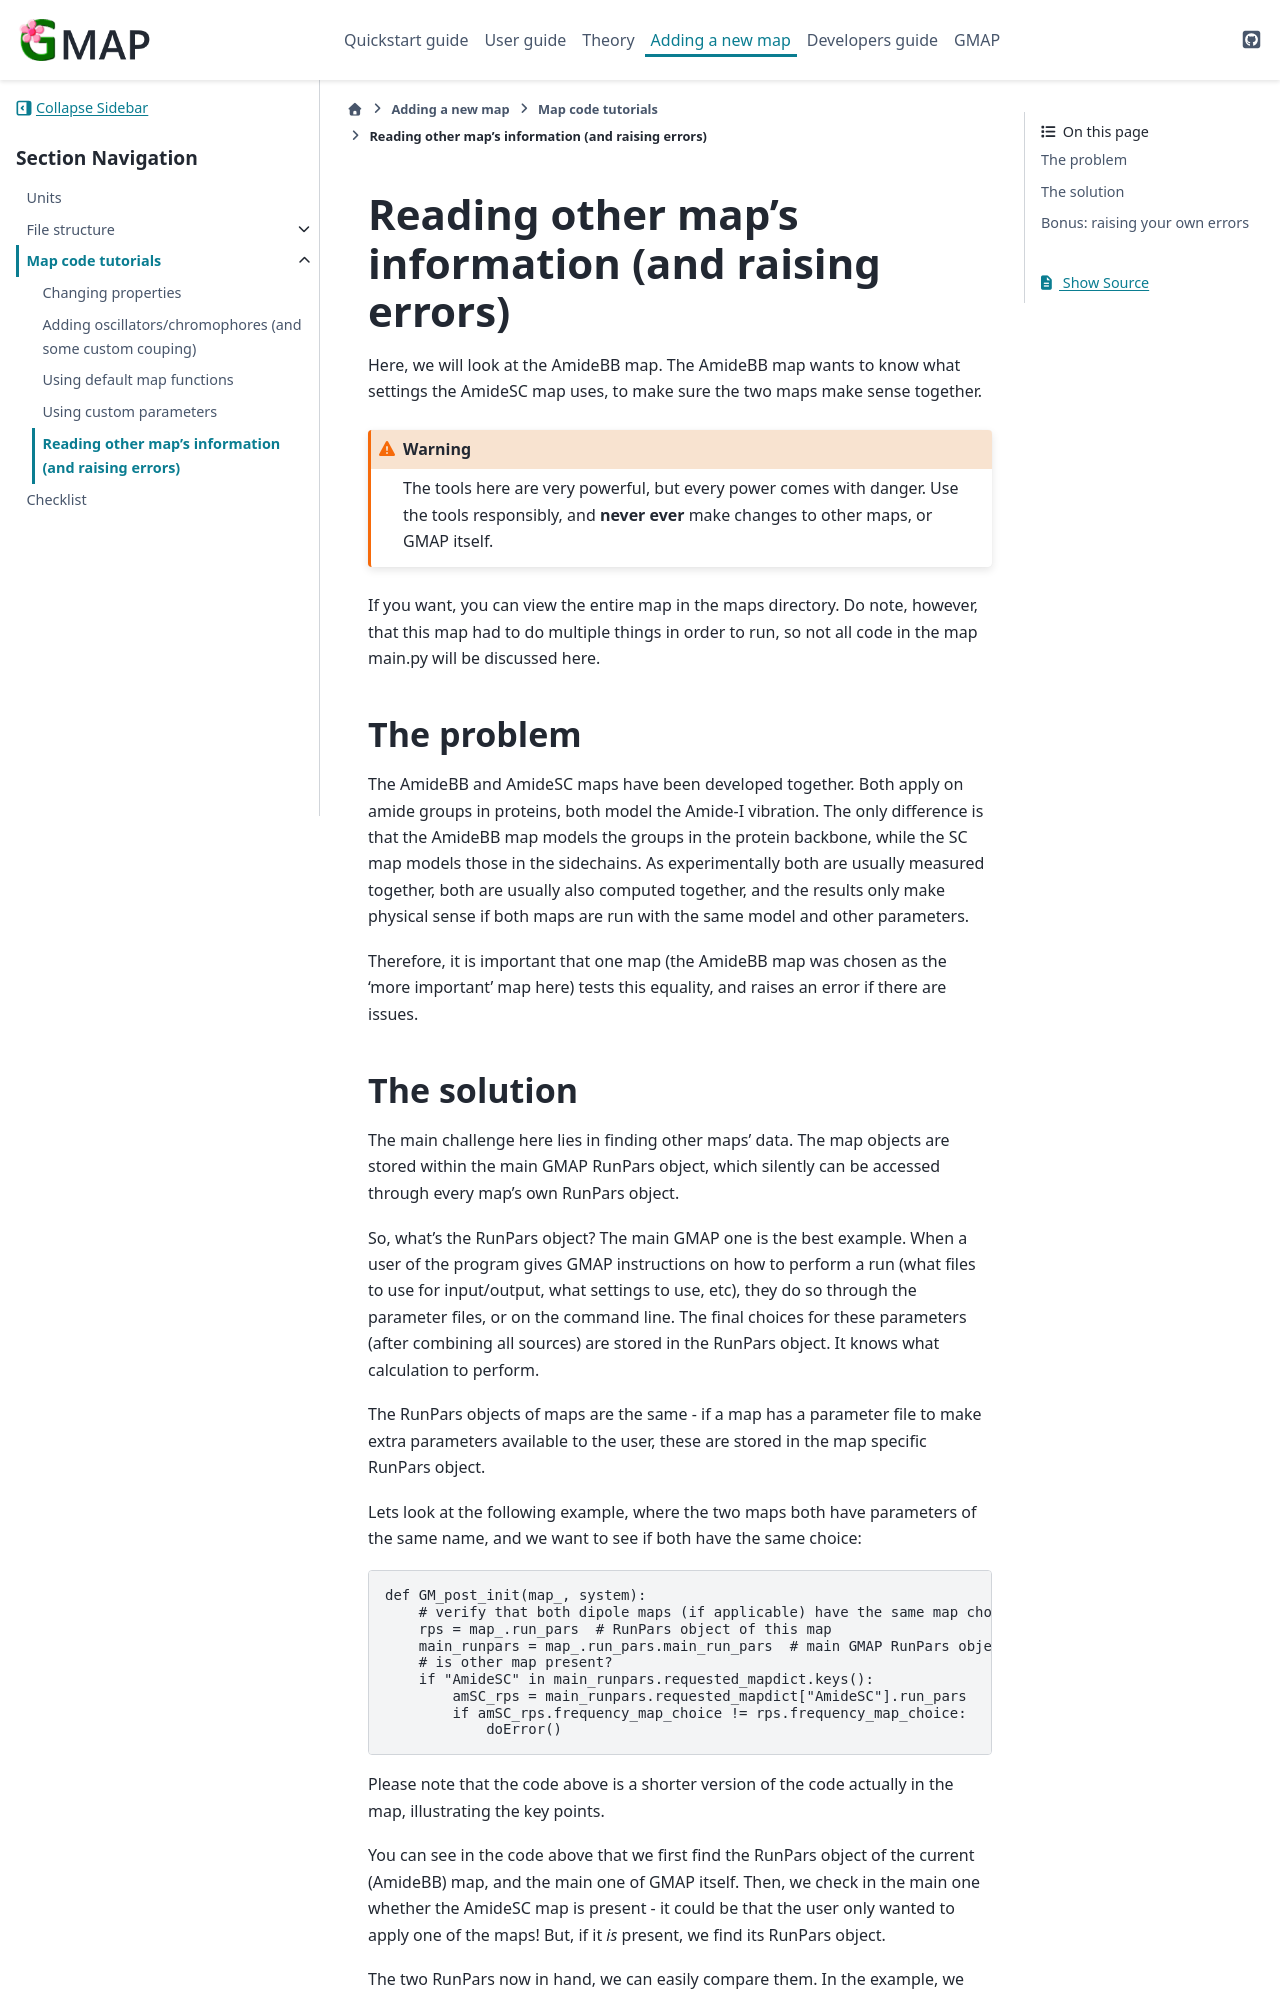

repository: Kimvana/GMAP · page: Adding_a_new_map/Tutorials/readOMinfo.html · generator: sphinx


###############################################################################
Reading other map's information (and raising errors)
###############################################################################

Here, we will look at the AmideBB map. The AmideBB map wants to know what settings the AmideSC map uses, to make sure the two maps make sense together.

.. warning::
    The tools here are very powerful, but every power comes with danger. Use the tools responsibly, and **never ever** make changes to other maps, or GMAP itself.

If you want, you can view the entire map in the maps directory. Do note, however, that this map had to do multiple things in order to run, so not all code in the map main.py will be discussed here.



****************************************
The problem
****************************************

The AmideBB and AmideSC maps have been developed together. Both apply on amide groups in proteins, both model the Amide-I vibration. The only difference is that the AmideBB map models the groups in the protein backbone, while the SC map models those in the sidechains. As experimentally both are usually measured together, both are usually also computed together, and the results only make physical sense if both maps are run with the same model and other parameters.

Therefore, it is important that one map (the AmideBB map was chosen as the 'more important' map here) tests this equality, and raises an error if there are issues.



****************************************
The solution
****************************************

The main challenge here lies in finding other maps' data. The map objects are stored within the main GMAP RunPars object, which silently can be accessed through every map's own RunPars object.

So, what's the RunPars object? The main GMAP one is the best example. When a user of the program gives GMAP instructions on how to perform a run (what files to use for input/output, what settings to use, etc), they do so through the parameter files, or on the command line. The final choices for these parameters (after combining all sources) are stored in the RunPars object. It knows what calculation to perform.

The RunPars objects of maps are the same - if a map has a parameter file to make extra parameters available to the user, these are stored in the map specific RunPars object.

Lets look at the following example, where the two maps both have parameters of the same name, and we want to see if both have the same choice:

.. code-block:: python

    def GM_post_init(map_, system):
        # verify that both dipole maps (if applicable) have the same map choices
        rps = map_.run_pars  # RunPars object of this map
        main_runpars = map_.run_pars.main_run_pars  # main GMAP RunPars object
        # is other map present?
        if "AmideSC" in main_runpars.requested_mapdict.keys():
            amSC_rps = main_runpars.requested_mapdict["AmideSC"].run_pars
            if amSC_rps.frequency_map_choice != rps.frequency_map_choice:
                doError()

Please note that the code above is a shorter version of the code actually in the map, illustrating the key points.

You can see in the code above that we first find the RunPars object of the current (AmideBB) map, and the main one of GMAP itself. Then, we check in the main one whether the AmideSC map is present - it could be that the user only wanted to apply one of the maps! But, if it *is* present, we find its RunPars object.

The two RunPars now in hand, we can easily compare them. In the example, we only compare their choices for the parameter 'frequency_map_choice'. Please note that this parameter only has the same name for both maps as they were developed by the same author, who chose to use the same parameter name for both!
